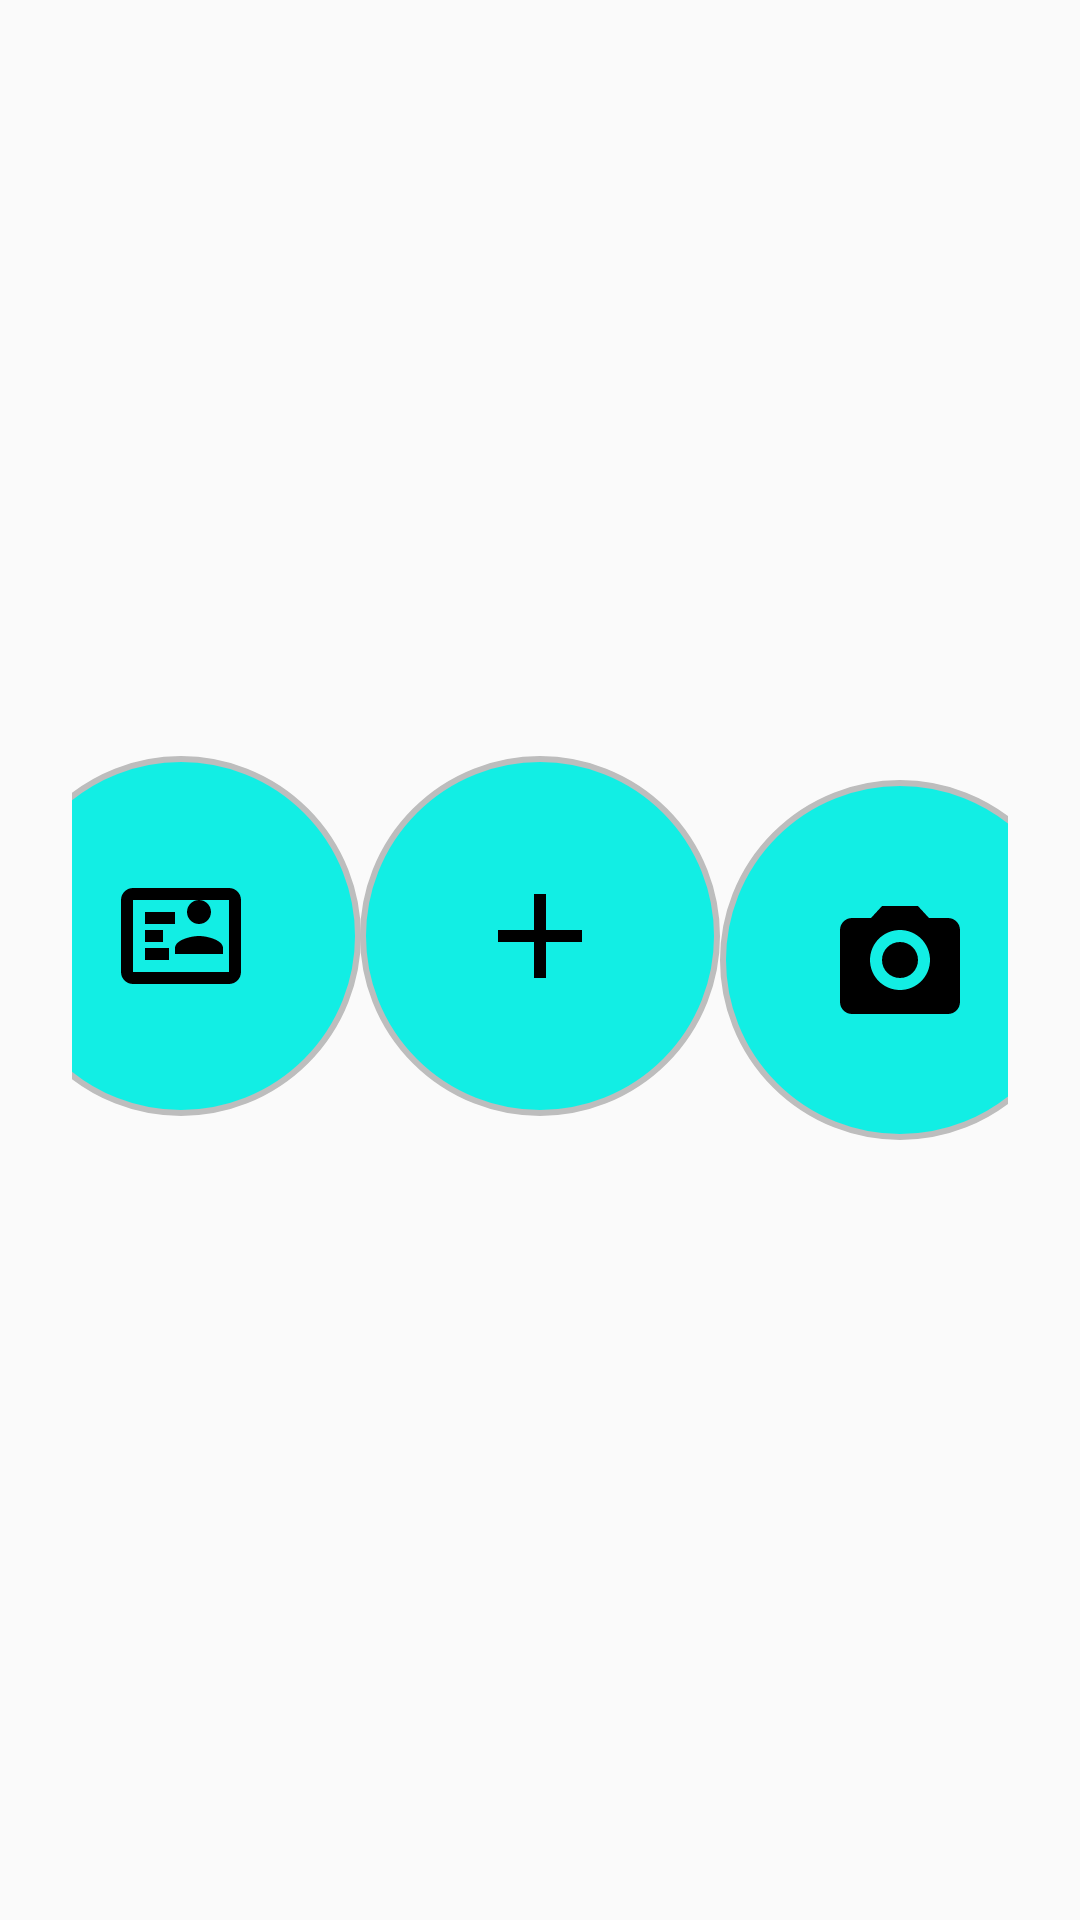

Layout XML and referenced resources for this Android screen:
<!-- AndroidManifest.xml: application theme Theme.UVCTestCamera -->
<!-- res/layout/activity_main.xml -->
<FrameLayout xmlns:android="http://schemas.android.com/apk/res/android"
             xmlns:app="http://schemas.android.com/apk/res-auto"
             android:id="@+id/main"
             android:layout_width="match_parent"
             android:layout_height="match_parent"
             android:background="#FAFAFA">

    <androidx.constraintlayout.widget.ConstraintLayout
            android:layout_width="match_parent"
            android:layout_height="match_parent"
            android:id="@+id/fragment_container"
            android:padding="24dp">

        <ImageButton
                android:id="@+id/btn_id_card"
                android:layout_width="120dp"
                android:layout_height="120dp"
                android:layout_marginBottom="16dp"
                android:background="@drawable/circle_button_background"
                android:src="@drawable/ic_id_card"
                android:scaleType="centerInside"
                android:tint="#000000"
                android:contentDescription="ID Card"
                app:layout_constraintBottom_toBottomOf="parent"
                app:layout_constraintEnd_toStartOf="@+id/btn_add"
                app:layout_constraintStart_toStartOf="parent"
                app:layout_constraintTop_toTopOf="parent"/>

        <ImageButton
                android:id="@+id/btn_add"
                android:layout_width="120dp"
                android:layout_height="120dp"
                android:layout_marginBottom="16dp"
                android:background="@drawable/circle_button_background"
                android:src="@drawable/ic_add"
                android:scaleType="centerInside"
                android:tint="#000000"
                android:contentDescription="Add Person"
                app:layout_constraintBottom_toBottomOf="parent"
                app:layout_constraintTop_toTopOf="parent"
                app:layout_constraintStart_toEndOf="@+id/btn_id_card"
                app:layout_constraintEnd_toStartOf="@+id/btn_camera"
        />

        <ImageButton
                android:id="@+id/btn_camera"
                android:layout_width="120dp"
                android:layout_height="120dp"
                android:background="@drawable/circle_button_background"
                android:src="@drawable/ic_camera"
                android:scaleType="centerInside"
                android:tint="#000000"
                android:contentDescription="Camera"
                app:layout_constraintEnd_toEndOf="parent"
                app:layout_constraintStart_toEndOf="@+id/btn_add"
                app:layout_constraintBottom_toBottomOf="parent"
                app:layout_constraintTop_toTopOf="parent"/>

    </androidx.constraintlayout.widget.ConstraintLayout>
</FrameLayout>
<!-- resources referenced by this layout -->
<resources>
  <!-- drawable circle_button_background (drawable) -->
  <?xml version="1.0" encoding="utf-8"?>
  <shape xmlns:android="http://schemas.android.com/apk/res/android"
         android:shape="oval">
      <solid android:color="#12EEE4" />
      <stroke android:width="2dp" android:color="#BDBDBD" />
      <size android:width="120dp" android:height="120dp" />
  </shape>
  <!-- drawable ic_add (drawable) -->
  <?xml version="1.0" encoding="utf-8"?>
  <vector xmlns:android="http://schemas.android.com/apk/res/android"
          android:width="48dp" android:height="48dp"
          android:viewportWidth="24" android:viewportHeight="24">
      <path
              android:fillColor="#000000"
              android:pathData="M19,13H13v6h-2v-6H5v-2h6V5h2v6h6v2z" />
  </vector>
  <!-- drawable ic_camera (drawable) -->
  <?xml version="1.0" encoding="utf-8"?>
  <vector xmlns:android="http://schemas.android.com/apk/res/android"
          android:width="48dp" android:height="48dp"
          android:viewportWidth="24" android:viewportHeight="24">
      <path
              android:fillColor="#000000"
              android:pathData="M20,5h-3.17l-1.84,-2H9.01L7.17,5H4c-1.1,0 -2,0.9 -2,2v12c0,1.1 0.9,2 2,2h16c1.1,0 2,-0.9 2,-2V7c0,-1.1 -0.9,-2 -2,-2zM12,17c-2.76,0 -5,-2.24 -5,-5s2.24,-5 5,-5 5,2.24 5,5 -2.24,5 -5,5zM12,9c-1.66,0 -3,1.34 -3,3s1.34,3 3,3 3,-1.34 3,-3 -1.34,-3 -3,-3z"/>
  </vector>
  <!-- drawable ic_id_card (drawable) -->
  <?xml version="1.0" encoding="utf-8"?>
  <vector xmlns:android="http://schemas.android.com/apk/res/android"
          android:width="48dp" android:height="48dp"
          android:viewportWidth="24" android:viewportHeight="24">
      <path
              android:fillColor="#000000"
              android:pathData="M20,4H4c-1.1,0 -2,0.9 -2,2v12c0,1.1 0.9,2 2,2h16c1.1,0 2,-0.9 2,-2V6c0,-1.1 -0.9,-2 -2,-2zM4,18V6h16v12H4zM6,8h5v2H6V8zm0,3h3v2H6v-2zm0,3h4v2H6v-2zM15,10c1.1,0 2,-0.9 2,-2s-0.9,-2 -2,-2 -2,0.9 -2,2 0.9,2 2,2zM15,12c-1.33,0 -4,0.67 -4,2v1h8v-1c0,-1.33 -2.67,-2 -4,-2z"/>
  </vector>
  <style name="Theme.UVCTestCamera" parent="Base.Theme.UVCTestCamera" />
  <style name="Base.Theme.UVCTestCamera" parent="Theme.Material3.DayNight.NoActionBar">
          
          
      </style>
</resources>
